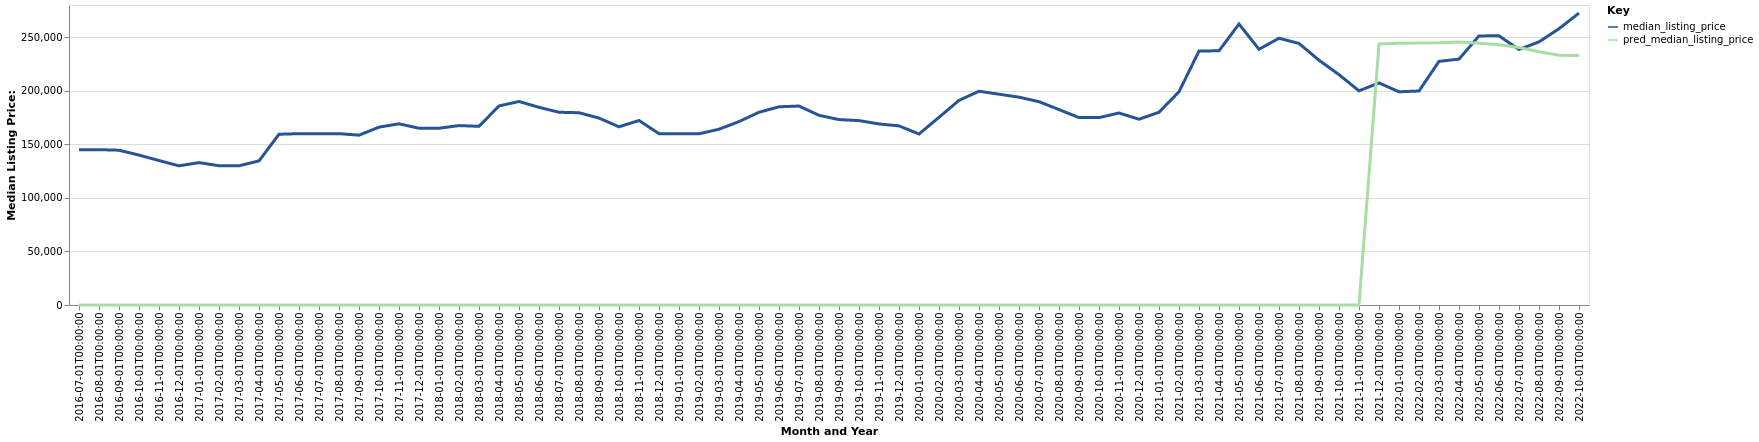

Values plotted in this chart, from the file beside it:
date, time_idx, median_listing_price, thirty_year_interest_rate_five, month, county_name, active_listing_count, pred_median_listing_price, month_year
2016-07-01, 0, 144950, 3.72, 7, Danville, KY, 335.0, 0, Jul-2016
2016-08-01, 1, 145000, 3.73, 8, Danville, KY, 346.0, 0, Aug-2016
2016-09-01, 2, 144475, 3.66, 9, Danville, KY, 320.0, 0, Sep-2016
2016-10-01, 3, 139900, 3.64, 10, Danville, KY, 301.0, 0, Oct-2016
2016-11-01, 4, 134850, 3.66, 11, Danville, KY, 294.0, 0, Nov-2016
2016-12-01, 5, 129900, 3.48, 12, Danville, KY, 271.0, 0, Dec-2016
2017-01-01, 6, 132900, 3.45, 1, Danville, KY, 255.0, 0, Jan-2017
2017-02-01, 7, 129950, 3.5, 2, Danville, KY, 258.0, 0, Feb-2017
2017-03-01, 8, 129950, 3.52, 3, Danville, KY, 280.0, 0, Mar-2017
2017-04-01, 9, 134500, 4.03, 4, Danville, KY, 272.0, 0, Apr-2017
2017-05-01, 10, 159375, 4.32, 5, Danville, KY, 274.0, 0, May-2017
2017-06-01, 11, 159900, 4.2, 6, Danville, KY, 287.0, 0, Jun-2017
2017-07-01, 12, 159950, 4.19, 7, Danville, KY, 287.0, 0, Jul-2017
2017-08-01, 13, 159925, 4.3, 8, Danville, KY, 280.0, 0, Aug-2017
2017-09-01, 14, 158500, 4.1, 9, Danville, KY, 283.0, 0, Sep-2017
2017-10-01, 15, 166000, 4.05, 10, Danville, KY, 267.0, 0, Oct-2017
2017-11-01, 16, 169100, 3.94, 11, Danville, KY, 236.0, 0, Nov-2017
2017-12-01, 17, 165000, 4.03, 12, Danville, KY, 218.0, 0, Dec-2017
2018-01-01, 18, 165000, 3.93, 1, Danville, KY, 202.0, 0, Jan-2018
2018-02-01, 19, 167450, 3.83, 2, Danville, KY, 205.0, 0, Feb-2018
2018-03-01, 20, 166750, 3.94, 3, Danville, KY, 210.0, 0, Mar-2018
2018-04-01, 21, 185800, 3.95, 4, Danville, KY, 208.0, 0, Apr-2018
2018-05-01, 22, 189950, 3.99, 5, Danville, KY, 230.0, 0, May-2018
2018-06-01, 23, 184500, 4.15, 6, Danville, KY, 244.0, 0, Jun-2018
2018-07-01, 24, 179900, 4.4, 7, Danville, KY, 244.0, 0, Jul-2018
2018-08-01, 25, 179450, 4.46, 8, Danville, KY, 229.0, 0, Aug-2018
2018-09-01, 26, 174450, 4.58, 9, Danville, KY, 226.0, 0, Sep-2018
2018-10-01, 27, 166325, 4.66, 10, Danville, KY, 231.0, 0, Oct-2018
2018-11-01, 28, 172200, 4.62, 11, Danville, KY, 226.0, 0, Nov-2018
2018-12-01, 29, 159900, 4.54, 12, Danville, KY, 218.0, 0, Dec-2018
2019-01-01, 30, 159900, 4.6, 1, Danville, KY, 204.0, 0, Jan-2019
2019-02-01, 31, 159800, 4.72, 2, Danville, KY, 211.0, 0, Feb-2019
2019-03-01, 32, 164071, 4.9, 3, Danville, KY, 216.0, 0, Mar-2019
2019-04-01, 33, 171175, 4.94, 4, Danville, KY, 216.0, 0, Apr-2019
2019-05-01, 34, 179900, 4.75, 5, Danville, KY, 207.0, 0, May-2019
2019-06-01, 35, 185000, 4.51, 6, Danville, KY, 212.0, 0, Jun-2019
2019-07-01, 36, 185700, 4.41, 7, Danville, KY, 214.0, 0, Jul-2019
2019-08-01, 37, 177041, 4.41, 8, Danville, KY, 215.0, 0, Aug-2019
2019-09-01, 38, 173052, 4.2, 9, Danville, KY, 209.0, 0, Sep-2019
2019-10-01, 39, 172118, 4.14, 10, Danville, KY, 204.0, 0, Oct-2019
2019-11-01, 40, 169000, 3.84, 11, Danville, KY, 188.0, 0, Nov-2019
2019-12-01, 41, 167175, 3.81, 12, Danville, KY, 174.0, 0, Dec-2019
2020-01-01, 42, 159600, 3.75, 1, Danville, KY, 165.0, 0, Jan-2020
2020-02-01, 43, 175200, 3.73, 2, Danville, KY, 162.0, 0, Feb-2020
2020-03-01, 44, 191000, 3.78, 3, Danville, KY, 153.0, 0, Mar-2020
2020-04-01, 45, 199500, 3.75, 4, Danville, KY, 138.0, 0, Apr-2020
2020-05-01, 46, 196750, 3.74, 5, Danville, KY, 140.0, 0, May-2020
2020-06-01, 47, 194000, 3.72, 6, Danville, KY, 125.0, 0, Jun-2020
2020-07-01, 48, 189750, 3.49, 7, Danville, KY, 123.0, 0, Jul-2020
2020-08-01, 49, 182400, 3.65, 8, Danville, KY, 118.0, 0, Aug-2020
2020-09-01, 50, 174950, 3.33, 9, Danville, KY, 135.0, 0, Sep-2020
2020-10-01, 51, 174900, 3.28, 10, Danville, KY, 139.0, 0, Oct-2020
2020-11-01, 52, 179200, 3.21, 11, Danville, KY, 129.0, 0, Nov-2020
2020-12-01, 53, 173375, 3.07, 12, Danville, KY, 115.0, 0, Dec-2020
2021-01-01, 54, 179900, 2.99, 1, Danville, KY, 100.0, 0, Jan-2021
2021-02-01, 55, 199000, 2.93, 2, Danville, KY, 87.0, 0, Feb-2021
2021-03-01, 56, 237075, 2.88, 3, Danville, KY, 80.0, 0, Mar-2021
2021-04-01, 57, 237250, 2.84, 4, Danville, KY, 80.0, 0, Apr-2021
2021-05-01, 58, 262250, 2.71, 5, Danville, KY, 81.0, 0, May-2021
2021-06-01, 59, 238675, 2.79, 6, Danville, KY, 82.0, 0, Jun-2021
... 16 more rows
